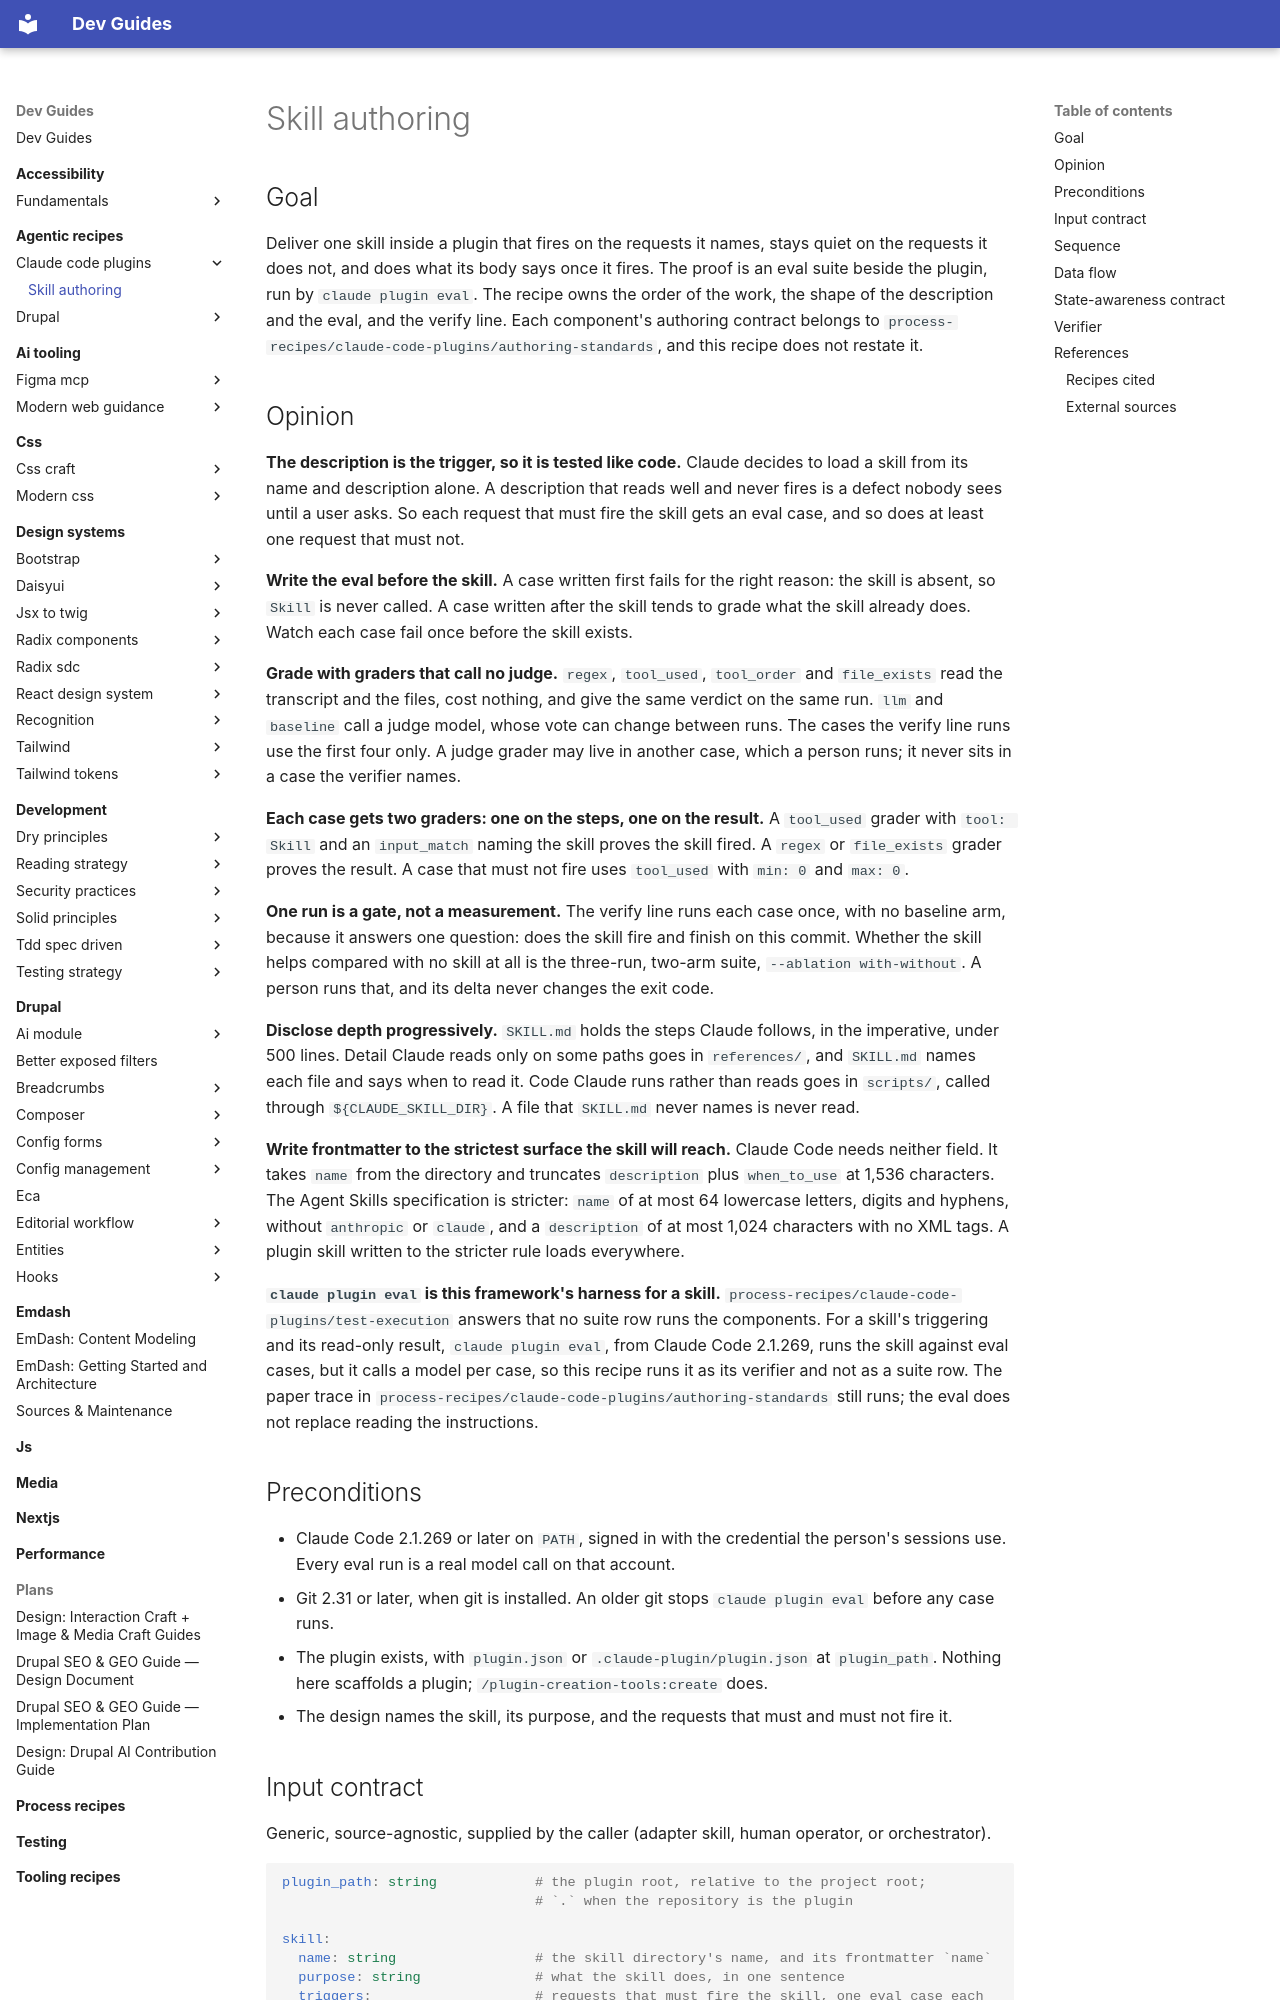

repository: camoa/dev-guides · page: agentic-recipes/claude-code-plugins/skill-authoring/index.html · generator: mkdocs

---
# Routing block — an orchestrator reads to here and decides.
name: claude_code_skill_authoring
capability: claude-code-skill-authoring
description: Use when a Claude Code plugin needs a skill written or changed — the SKILL.md frontmatter, a description that makes the skill fire on the right requests and not on others, a body that discloses its depth through references/ and scripts/, and an eval suite that proves it fires and does its job, run by `claude plugin eval` with graders that call no judge.
# Metadata — read only after a match.
label: Claude Code skill authoring
recipe_schema_version: 1.0.0
version: 0.1.0
assumes:
  - claude-code
authors:
  - name: camoa
license: GPL-2.0-or-later
---

## Goal

Deliver one skill inside a plugin that fires on the requests it names, stays quiet on the requests it does not, and does what its body says once it fires. The proof is an eval suite beside the plugin, run by `claude plugin eval`. The recipe owns the order of the work, the shape of the description and the eval, and the verify line. Each component's authoring contract belongs to `process-recipes/claude-code-plugins/authoring-standards`, and this recipe does not restate it.

## Opinion

**The description is the trigger, so it is tested like code.** Claude decides to load a skill from its name and description alone. A description that reads well and never fires is a defect nobody sees until a user asks. So each request that must fire the skill gets an eval case, and so does at least one request that must not.

**Write the eval before the skill.** A case written first fails for the right reason: the skill is absent, so `Skill` is never called. A case written after the skill tends to grade what the skill already does. Watch each case fail once before the skill exists.

**Grade with graders that call no judge.** `regex`, `tool_used`, `tool_order` and `file_exists` read the transcript and the files, cost nothing, and give the same verdict on the same run. `llm` and `baseline` call a judge model, whose vote can change between runs. The cases the verify line runs use the first four only. A judge grader may live in another case, which a person runs; it never sits in a case the verifier names.

**Each case gets two graders: one on the steps, one on the result.** A `tool_used` grader with `tool: Skill` and an `input_match` naming the skill proves the skill fired. A `regex` or `file_exists` grader proves the result. A case that must not fire uses `tool_used` with `min: 0` and `max: 0`.

**One run is a gate, not a measurement.** The verify line runs each case once, with no baseline arm, because it answers one question: does the skill fire and finish on this commit. Whether the skill helps compared with no skill at all is the three-run, two-arm suite, `--ablation with-without`. A person runs that, and its delta never changes the exit code.

**Disclose depth progressively.** `SKILL.md` holds the steps Claude follows, in the imperative, under 500 lines. Detail Claude reads only on some paths goes in `references/`, and `SKILL.md` names each file and says when to read it. Code Claude runs rather than reads goes in `scripts/`, called through `${CLAUDE_SKILL_DIR}`. A file that `SKILL.md` never names is never read.

**Write frontmatter to the strictest surface the skill will reach.** Claude Code needs neither field. It takes `name` from the directory and truncates `description` plus `when_to_use` at 1,536 characters. The Agent Skills specification is stricter: `name` of at most 64 lowercase letters, digits and hyphens, without `anthropic` or `claude`, and a `description` of at most 1,024 characters with no XML tags. A plugin skill written to the stricter rule loads everywhere.

**`claude plugin eval` is this framework's harness for a skill.** `process-recipes/claude-code-plugins/test-execution` answers that no suite row runs the components. For a skill's triggering and its read-only result, `claude plugin eval`, from Claude Code 2.1.269, runs the skill against eval cases, but it calls a model per case, so this recipe runs it as its verifier and not as a suite row. The paper trace in `process-recipes/claude-code-plugins/authoring-standards` still runs; the eval does not replace reading the instructions.
